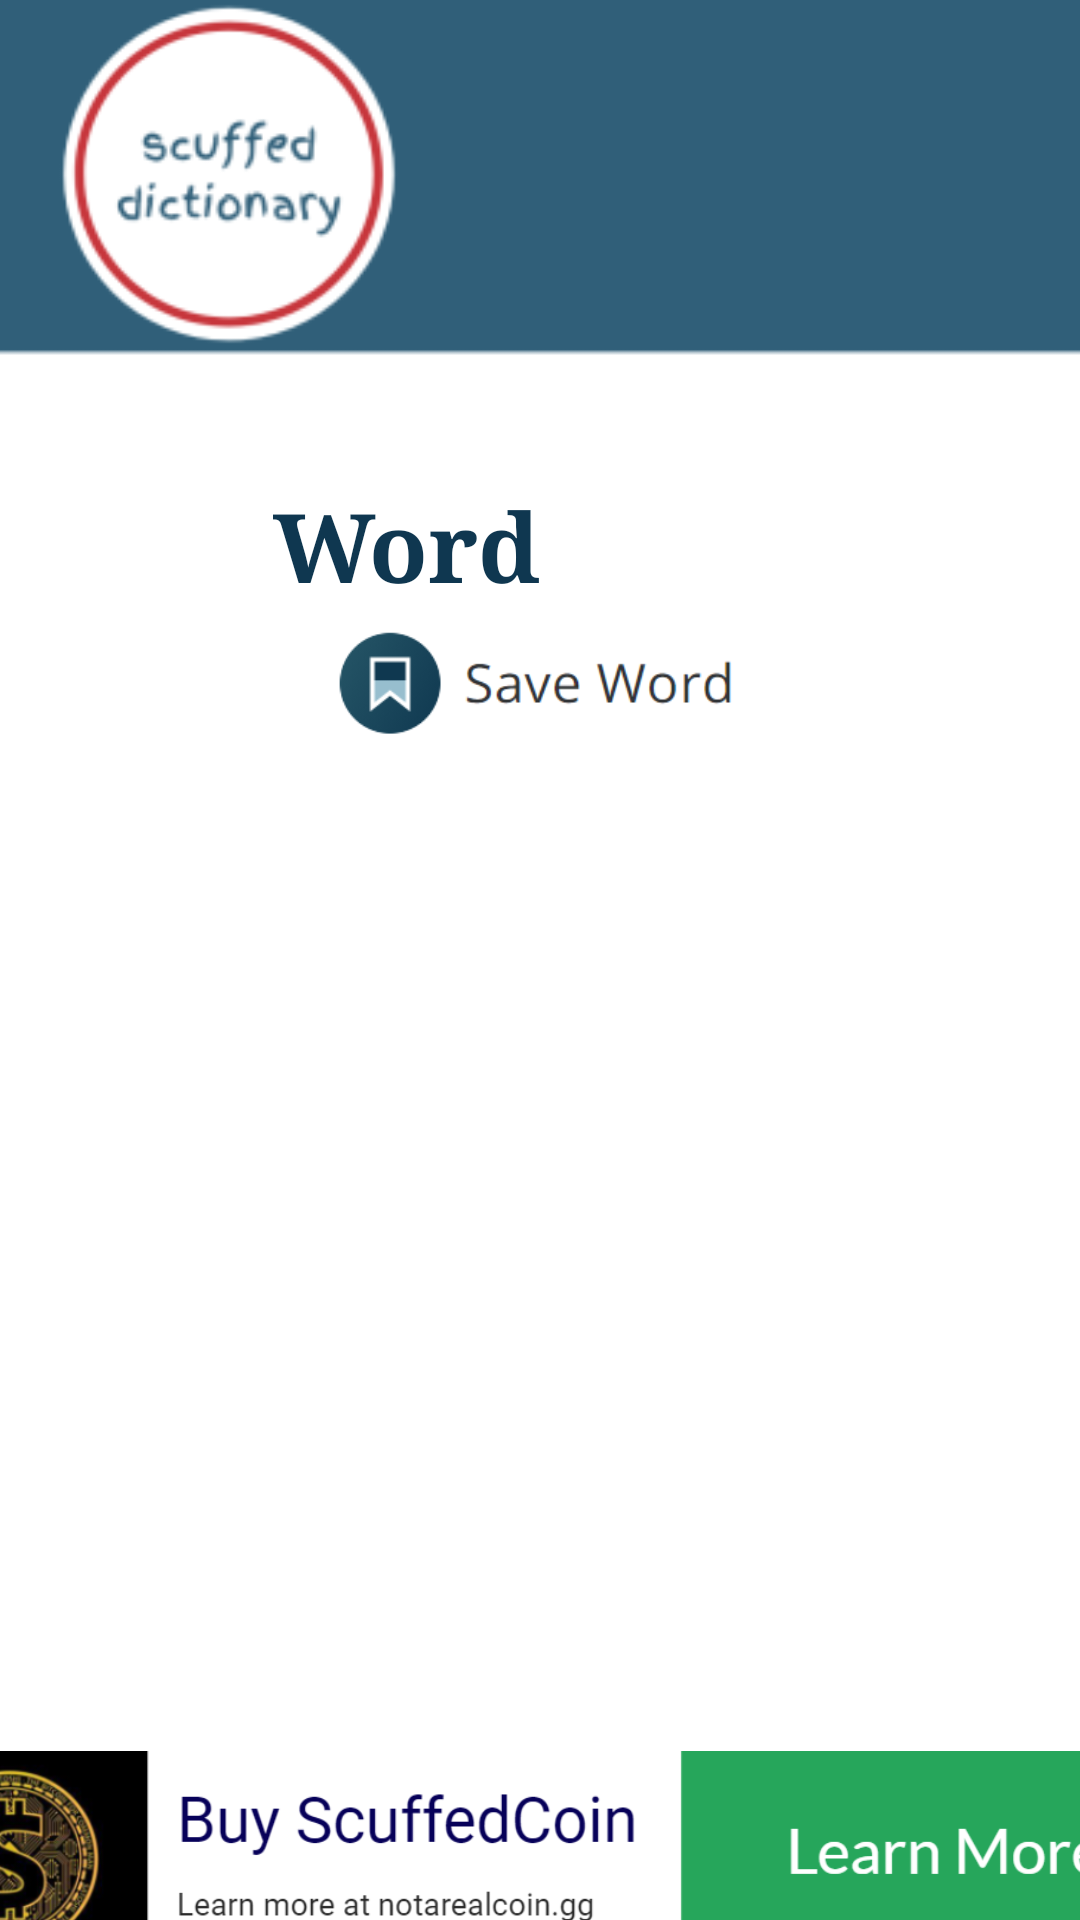

Produce the Android XML layout that renders to this screen, including the resource entries it uses.
<!-- AndroidManifest.xml: application theme Theme.ScuffedDictionary -->
<!-- res/layout/activity_definition_display.xml -->
<?xml version="1.0" encoding="utf-8"?>
<androidx.constraintlayout.widget.ConstraintLayout xmlns:android="http://schemas.android.com/apk/res/android"
    xmlns:app="http://schemas.android.com/apk/res-auto"
    xmlns:tools="http://schemas.android.com/tools"
    android:layout_width="match_parent"
    android:layout_height="match_parent"
    android:background="@drawable/scuffed_background"
    tools:context=".DefinitionDisplay">
    android:background="@drawable/scuffster_background"
    tools:context=".DefinitionDisplay">

    <androidx.recyclerview.widget.RecyclerView
        android:id="@+id/definition_recycler_view"
        android:layout_width="0dp"
        android:layout_height="0dp"
        android:layout_marginBottom="24dp"
        app:layout_constraintBottom_toBottomOf="@+id/wordsearch_90_horiz_guide"
        app:layout_constraintEnd_toStartOf="@+id/wordsearch_90_vert_guide"
        app:layout_constraintHorizontal_bias="0.0"
        app:layout_constraintStart_toStartOf="@+id/wordsearch_10_vert_guide"
        app:layout_constraintTop_toTopOf="@+id/wordsearch_45_horiz_guide"
        app:layout_constraintVertical_bias="0.0" />

    <androidx.constraintlayout.widget.Guideline
        android:id="@+id/wordsearch_10_vert_guide"
        android:layout_width="wrap_content"
        android:layout_height="wrap_content"
        android:orientation="vertical"
        app:layout_constraintGuide_percent="0.10" />

    <androidx.constraintlayout.widget.Guideline
        android:id="@+id/wordsearch_90_vert_guide"
        android:layout_width="wrap_content"
        android:layout_height="wrap_content"
        android:orientation="vertical"
        app:layout_constraintGuide_percent="0.90" />

    <androidx.constraintlayout.widget.Guideline
        android:id="@+id/wordsearch_30_horiz_guide"
        android:layout_width="wrap_content"
        android:layout_height="wrap_content"
        android:orientation="horizontal"
        app:layout_constraintGuide_percent="0.25" />

    <androidx.constraintlayout.widget.Guideline
        android:id="@+id/wordsearch_30_horiz_guide3"
        android:layout_width="wrap_content"
        android:layout_height="wrap_content"
        android:orientation="horizontal"
        app:layout_constraintGuide_percent="0.18" />

    <androidx.constraintlayout.widget.Guideline
        android:id="@+id/wordsearch_45_horiz_guide"
        android:layout_width="wrap_content"
        android:layout_height="wrap_content"
        android:orientation="horizontal"
        app:layout_constraintGuide_percent="0.45" />

    <androidx.constraintlayout.widget.Guideline
        android:id="@+id/wordsearch_70_horiz_guide"
        android:layout_width="wrap_content"
        android:layout_height="wrap_content"
        android:orientation="horizontal"
        app:layout_constraintGuide_percent="0.70" />

    <androidx.constraintlayout.widget.Guideline
        android:id="@+id/wordsearch_90_horiz_guide"
        android:layout_width="wrap_content"
        android:layout_height="wrap_content"
        android:orientation="horizontal"
        app:layout_constraintGuide_percent="0.90" />

    <androidx.constraintlayout.widget.Guideline
        android:id="@+id/wordsearch_50_vert_guide"
        android:layout_width="wrap_content"
        android:layout_height="wrap_content"
        android:orientation="vertical"
        app:layout_constraintGuide_percent="0.50" />

    <androidx.constraintlayout.widget.Guideline
        android:id="@+id/wordsearch_50_vert_guide2"
        android:layout_width="wrap_content"
        android:layout_height="wrap_content"
        android:orientation="vertical"
        app:layout_constraintGuide_percent="0.75" />

    <TextView
        android:id="@+id/txt_word_defndisplay"
        android:layout_width="wrap_content"
        android:layout_height="wrap_content"
        android:fontFamily="serif"
        android:gravity="right"
        android:text="Word"
        android:textColor="#0F3750"
        android:textSize="32sp"
        android:textStyle="bold"
        app:layout_constraintEnd_toStartOf="@+id/wordsearch_50_vert_guide"
        app:layout_constraintTop_toTopOf="@+id/wordsearch_30_horiz_guide" />

    <TextView
        android:id="@+id/txt_wordtype_defndisplay"
        android:layout_width="wrap_content"
        android:layout_height="wrap_content"
        android:layout_marginStart="8dp"
        android:layout_marginLeft="8dp"
        android:layout_marginTop="2dp"
        android:fontFamily="serif"
        android:gravity="left"
        android:textColor="@color/header"
        android:textSize="22sp"
        android:textStyle="bold"
        app:layout_constraintBottom_toBottomOf="@+id/txt_word_defndisplay"
        app:layout_constraintEnd_toStartOf="@+id/wordsearch_90_vert_guide"
        app:layout_constraintHorizontal_bias="0.0"
        app:layout_constraintStart_toEndOf="@+id/wordsearch_50_vert_guide"
        app:layout_constraintTop_toTopOf="@+id/wordsearch_30_horiz_guide" />

    <ImageView
        android:id="@+id/imageView2"
        android:layout_width="179dp"
        android:layout_height="40dp"
        android:layout_marginTop="48dp"
        app:layout_constraintEnd_toStartOf="@+id/wordsearch_90_vert_guide"
        app:layout_constraintStart_toStartOf="@+id/wordsearch_10_vert_guide"
        app:layout_constraintTop_toTopOf="@+id/wordsearch_30_horiz_guide"
        app:srcCompat="@drawable/scuffed_saveas" />

    <ImageView
        android:id="@+id/img_ad_defndisplay"
        android:layout_width="446dp"
        android:layout_height="87dp"
        app:layout_constraintEnd_toEndOf="parent"
        app:layout_constraintStart_toStartOf="parent"
        app:layout_constraintTop_toTopOf="@+id/wordsearch_90_horiz_guide"
        app:srcCompat="@drawable/scuffedcoingoodcopy" />

    <TextView
        android:id="@+id/txt_speech_defndisplay"
        android:layout_width="wrap_content"
        android:layout_height="wrap_content"
        android:layout_marginTop="14dp"
        android:layout_marginBottom="25dp"
        android:textSize="18sp"
        app:layout_constraintBottom_toTopOf="@+id/definition_recycler_view"
        app:layout_constraintEnd_toStartOf="@+id/wordsearch_90_vert_guide"
        app:layout_constraintStart_toStartOf="@+id/wordsearch_10_vert_guide"
        app:layout_constraintTop_toBottomOf="@+id/imageView2" />


</androidx.constraintlayout.widget.ConstraintLayout>
<!-- resources referenced by this layout -->
<resources>
  <color name="header">#305f79</color>
  <!-- drawable scuffed_background: png bitmap (drawable-v24, 12982 bytes) -->
  <!-- drawable scuffed_saveas: png bitmap (drawable-v24, 6916 bytes) -->
  <!-- drawable scuffedcoingoodcopy: png bitmap (drawable, 82969 bytes) -->
  <!-- drawable scuffster_background: png bitmap (drawable-v24, 12996 bytes) -->
  <style name="Theme.ScuffedDictionary" parent="Theme.MaterialComponents.DayNight.DarkActionBar">
          
          <item name="colorPrimary">@color/purple_500</item>
          <item name="colorPrimaryVariant">@color/purple_700</item>
          <item name="colorOnPrimary">@color/white</item>
          
          <item name="colorSecondary">@color/teal_200</item>
          <item name="colorSecondaryVariant">@color/teal_700</item>
          <item name="colorOnSecondary">@color/black</item>
          
          <item name="android:statusBarColor" tools:targetApi="l">?attr/colorPrimaryVariant</item>
          
      </style>
  <color name="purple_500">#FF6200EE</color>
  <color name="purple_700">#FF3700B3</color>
  <color name="white">#FFFFFFFF</color>
  <color name="teal_200">#FF03DAC5</color>
  <color name="teal_700">#FF018786</color>
  <color name="black">#FF000000</color>
</resources>
